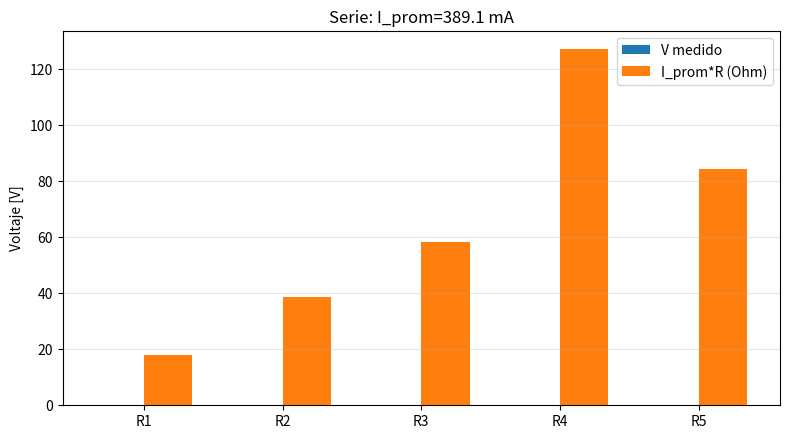
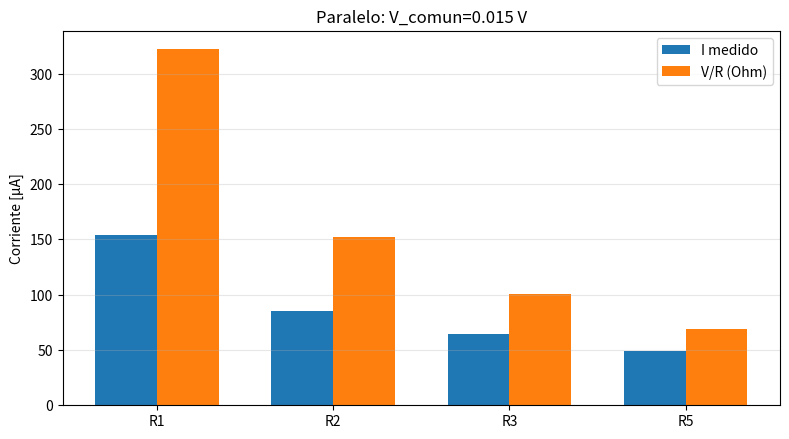
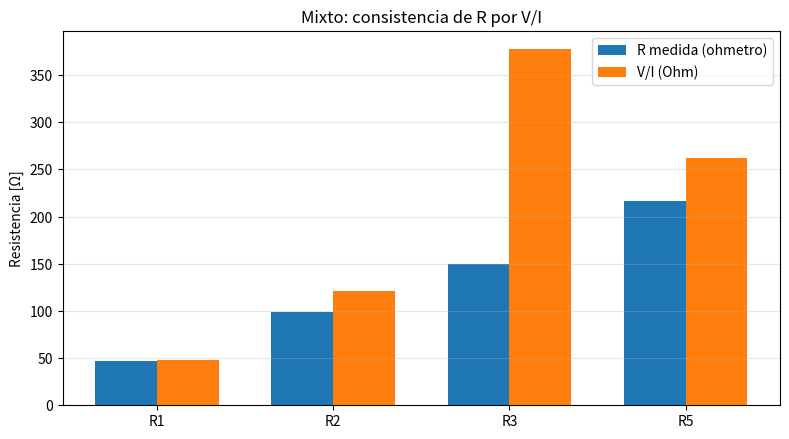
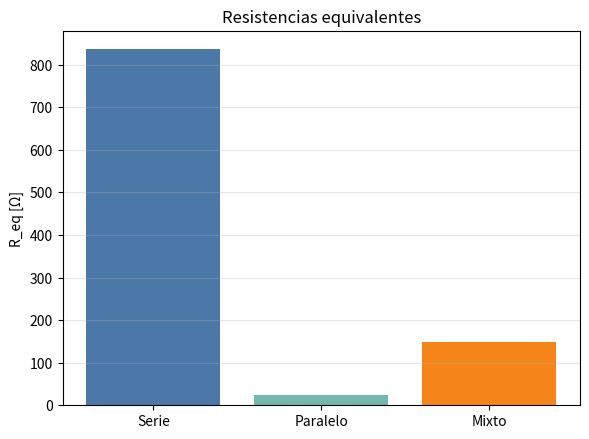

The matplotlib source for these figures, in order:
#!/usr/bin/env python3
# -*- coding: utf-8 -*-
"""
I4 - Graficas y calculos de circuitos serie, paralelo y mixto
"""
import numpy as np
import matplotlib.pyplot as plt
from pathlib import Path

plt.rcParams["figure.dpi"] = 120

# Resistores medidos (ohm)
R = {
    "R1": 46.5,
    "R2": 98.8,
    "R3": 149.5,
    "R4": 326.8,
    "R5": 216.1,
}

# Serie: I en mA, V en V
serie_I_mA = np.array([389.2, 390.1, 386.9, 390.0, 389.2])
serie_V = np.array([0.019, 0.040, 0.088, 0.133, 0.067])
serie_labels = ["R1", "R2", "R3", "R4", "R5"]

# Paralelo (sin R4): I en uA, V comun ~0.015 V
paralelo_labels = ["R1", "R2", "R3", "R5"]
paralelo_I_uA = np.array([153.7, 85.3, 64.1, 49.2])
paralelo_V = 0.015

# Mixto: I en uA, V en V (se reportan R1, R2, R3, R5)
mixto_labels = ["R1", "R2", "R3", "R5"]
mixto_I_uA = np.array([556.9, 156.2, 156.1, 156.3])
mixto_V = np.array([0.027, 0.019, 0.059, 0.041])

def ensure_dir():
    Path("graficas").mkdir(exist_ok=True)

def grafica_serie():
    # I promedio en A
    I_A_prom = serie_I_mA.mean() * 1e-3
    # V calculado por Ohm
    R_vals = np.array([R[k] for k in serie_labels])
    V_calc = I_A_prom * R_vals

    x = np.arange(len(serie_labels))
    width = 0.35
    fig, ax = plt.subplots(figsize=(8, 4.5))
    ax.bar(x - width/2, serie_V, width, label="V medido")
    ax.bar(x + width/2, V_calc, width, label="I_prom*R (Ohm)")
    ax.set_xticks(x)
    ax.set_xticklabels(serie_labels)
    ax.set_ylabel("Voltaje [V]")
    ax.set_title(f"Serie: I_prom={I_A_prom*1e3:.1f} mA")
    ax.grid(axis="y", alpha=0.3)
    ax.legend()
    plt.tight_layout()
    plt.savefig("graficas/serie_validacion.png", bbox_inches="tight")
    plt.close()

    # Req serie
    Req = R_vals.sum()
    return Req

def grafica_paralelo():
    # Corrientes calculadas con V comun
    R_vals = np.array([R[k] for k in paralelo_labels])
    I_calc_uA = (paralelo_V / R_vals) * 1e6

    x = np.arange(len(paralelo_labels))
    width = 0.35
    fig, ax = plt.subplots(figsize=(8, 4.5))
    ax.bar(x - width/2, paralelo_I_uA, width, label="I medido")
    ax.bar(x + width/2, I_calc_uA, width, label="V/R (Ohm)")
    ax.set_xticks(x)
    ax.set_xticklabels(paralelo_labels)
    ax.set_ylabel("Corriente [µA]")
    ax.set_title(f"Paralelo: V_comun={paralelo_V:.3f} V")
    ax.grid(axis="y", alpha=0.3)
    ax.legend()
    plt.tight_layout()
    plt.savefig("graficas/paralelo_validacion.png", bbox_inches="tight")
    plt.close()

    # Req paralelo
    Req = 1.0 / np.sum(1.0 / R_vals)
    return Req

def grafica_mixto():
    # Validacion local: R_implicita = V/I
    I_A = mixto_I_uA * 1e-6
    R_imp = mixto_V / I_A

    x = np.arange(len(mixto_labels))
    width = 0.35
    R_vals = np.array([R[k] for k in mixto_labels])

    fig, ax = plt.subplots(figsize=(8, 4.5))
    ax.bar(x - width/2, R_vals, width, label="R medida (ohmetro)")
    ax.bar(x + width/2, R_imp, width, label="V/I (Ohm)")
    ax.set_xticks(x)
    ax.set_xticklabels(mixto_labels)
    ax.set_ylabel("Resistencia [Ω]")
    ax.set_title("Mixto: consistencia de R por V/I")
    ax.grid(axis="y", alpha=0.3)
    ax.legend()
    plt.tight_layout()
    plt.savefig("graficas/mixto_validacion.png", bbox_inches="tight")
    plt.close()

def grafica_equivalentes(Req_s, Req_p, Req_m_report=149.3):
    etiquetas = ["Serie", "Paralelo", "Mixto"]
    # Calculo de paralelo y mixto teoricos/estimados ya vienen arriba; mixto se reporta
    valores = [Req_s, Req_p, Req_m_report]
    fig, ax = plt.subplots(figsize=(6, 4.5))
    ax.bar(etiquetas, valores, color=["#4c78a8", "#72b7b2", "#f58518"])
    ax.set_ylabel("R_eq [Ω]")
    ax.set_title("Resistencias equivalentes")
    ax.grid(axis="y", alpha=0.3)
    plt.tight_layout()
    plt.savefig("graficas/equivalentes.png", bbox_inches="tight")
    plt.close()

def main():
    ensure_dir()
    Req_s = grafica_serie()
    Req_p = grafica_paralelo()
    grafica_mixto()
    grafica_equivalentes(Req_s, Req_p, Req_m_report=149.3)
    print("[OK] Graficas generadas en i4/graficas")
    print(f"Req serie   (calc) = {Req_s:.2f} ohm")
    print(f"Req paralelo(calc) = {Req_p:.2f} ohm")
    print("Req mixto   (repo) = 149.30 ohm")

if __name__ == "__main__":
    main()
